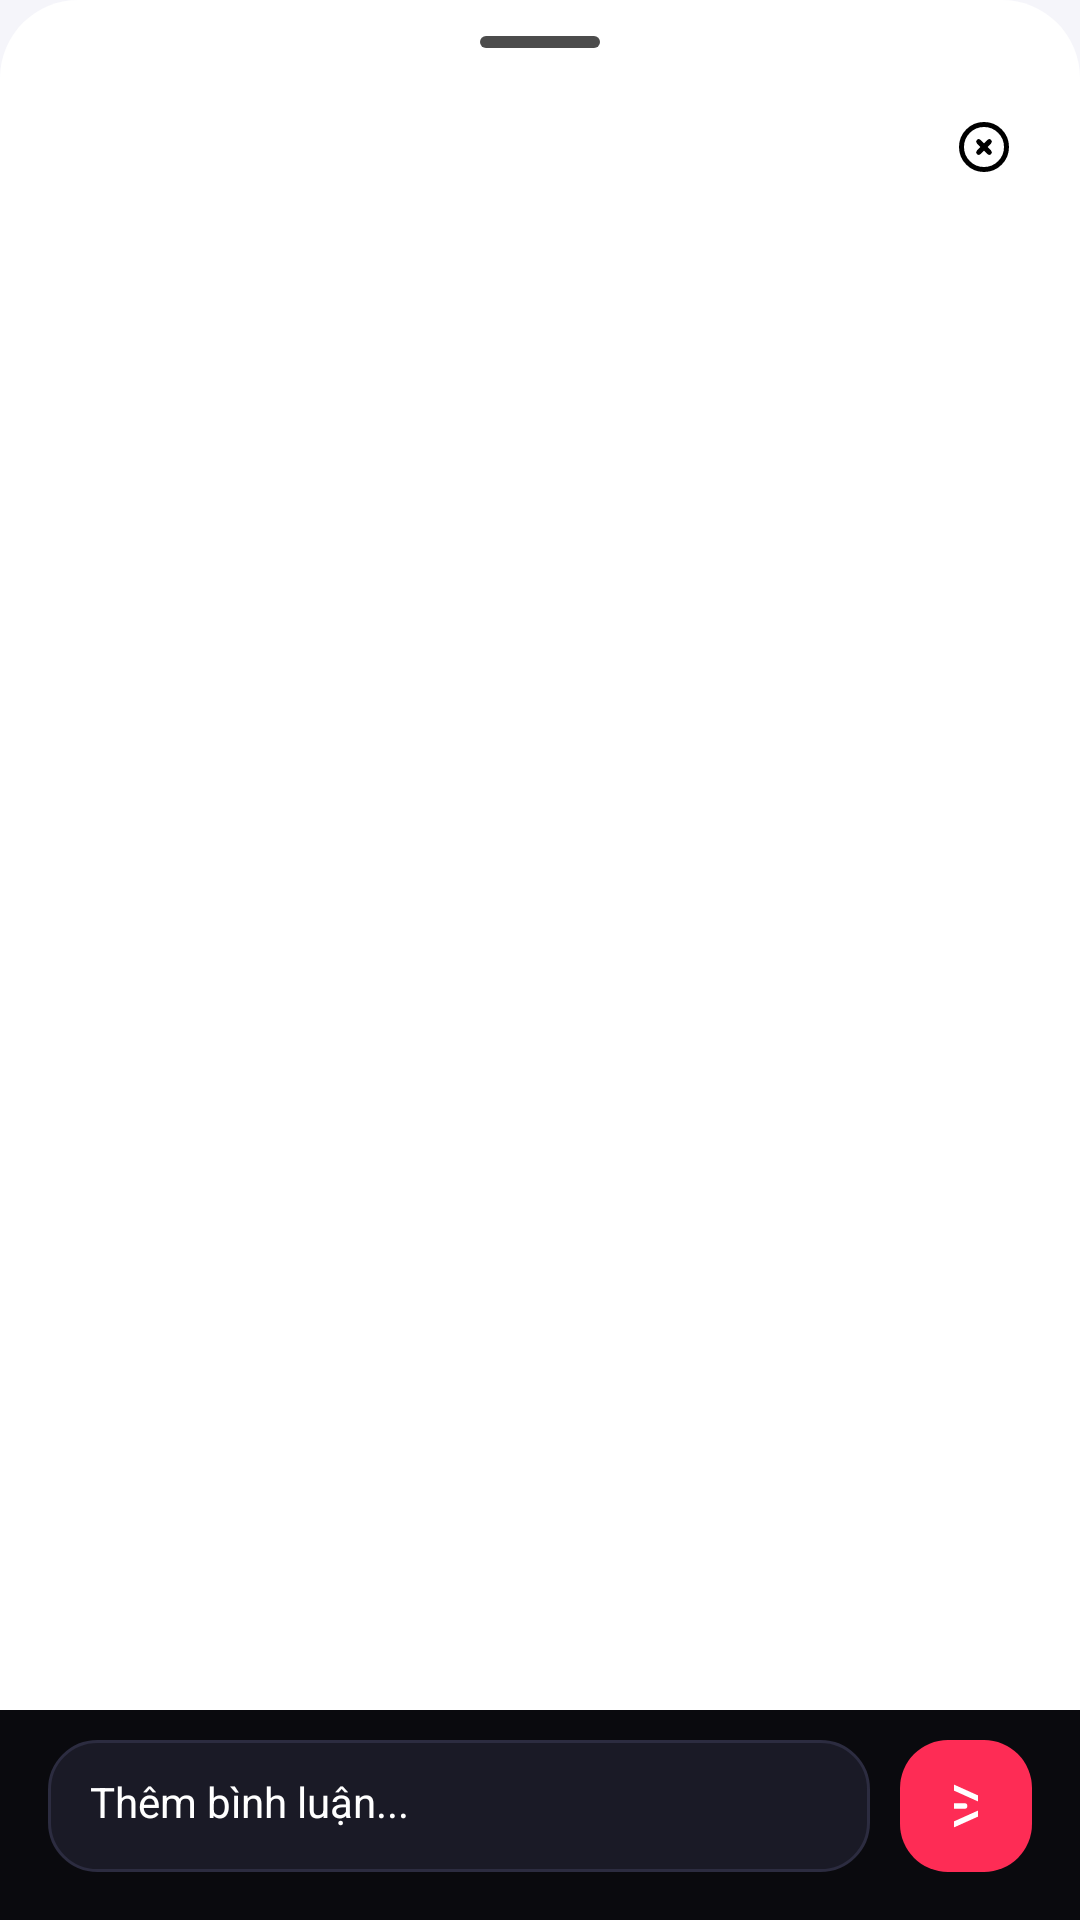

The Android layout XML behind this screen, and the referenced resources:
<!-- AndroidManifest.xml: application theme Theme.Reelz -->
<!-- res/layout/dialog_comments.xml -->
<?xml version="1.0" encoding="utf-8"?>
<LinearLayout xmlns:android="http://schemas.android.com/apk/res/android"
    xmlns:app="http://schemas.android.com/apk/res-auto"
    android:id="@+id/commentDialogRoot"
    android:layout_width="match_parent"
    android:layout_height="match_parent"
    android:background="@drawable/bg_bottom_sheet"
    android:orientation="vertical"
    android:paddingTop="12dp">

    
    <View
        android:layout_width="40dp"
        android:layout_height="4dp"
        android:layout_gravity="center_horizontal"
        android:layout_marginBottom="12dp"
        android:background="@drawable/bg_pill_badge" />

    
    <RelativeLayout
        android:layout_width="match_parent"
        android:layout_height="wrap_content"
        android:paddingStart="20dp"
        android:paddingEnd="16dp"
        android:paddingBottom="10dp">

        <TextView
            android:id="@+id/txtCommentTitle"
            android:layout_width="wrap_content"
            android:layout_height="wrap_content"
            android:layout_centerVertical="true"
            android:text="Bình luận (0)"
            android:textColor="@color/color_text_white"
            android:textSize="17sp"
            android:textStyle="bold" />

        <ImageView
            android:id="@+id/btnCommentClose"
            android:layout_width="32dp"
            android:layout_height="32dp"
            android:layout_alignParentEnd="true"
            android:layout_centerVertical="true"
            android:background="?attr/selectableItemBackgroundBorderless"
            android:padding="6dp"
            android:src="@drawable/ic_close"
            app:tint="#000000" />

    </RelativeLayout>

    <View
        android:layout_width="match_parent"
        android:layout_height="1dp"
        android:background="#15FFFFFF" />

    
    <FrameLayout
        android:id="@+id/commentsListContainer"
        android:layout_width="match_parent"
        android:layout_height="0dp"
        android:layout_weight="1"
        android:minHeight="180dp">

        <androidx.recyclerview.widget.RecyclerView
            android:id="@+id/commentRecyclerView"
            android:layout_width="match_parent"
            android:layout_height="match_parent"
            android:clipToPadding="false"
            android:overScrollMode="never"
            android:paddingStart="16dp"
            android:paddingTop="12dp"
            android:paddingEnd="16dp"
            android:paddingBottom="16dp" />

        <ProgressBar
            android:id="@+id/progressBarComments"
            android:layout_width="36dp"
            android:layout_height="36dp"
            android:layout_gravity="center"
            android:visibility="gone" />

        <TextView
            android:id="@+id/txtEmptyComment"
            android:layout_width="wrap_content"
            android:layout_height="wrap_content"
            android:layout_gravity="center"
            android:text="Chưa có bình luận nào.\nHãy là người đầu tiên bình luận!"
            android:textAlignment="center"
            android:textColor="#000000"
            android:textSize="14sp"
            android:visibility="gone" />

        <TextView
            android:id="@+id/txtCommentError"
            android:layout_width="match_parent"
            android:layout_height="wrap_content"
            android:layout_gravity="center"
            android:padding="20dp"
            android:textAlignment="center"
            android:textColor="#000000"
            android:textSize="14sp"
            android:visibility="gone" />

    </FrameLayout>

    <View
        android:layout_width="match_parent"
        android:layout_height="1dp"
        android:background="#15FFFFFF" />

    
    <LinearLayout
        android:id="@+id/layoutReplyHint"
        android:layout_width="match_parent"
        android:layout_height="wrap_content"
        android:background="#FFFFFF"
        android:gravity="center_vertical"
        android:orientation="horizontal"
        android:paddingStart="16dp"
        android:paddingTop="8dp"
        android:paddingEnd="12dp"
        android:paddingBottom="8dp"
        android:visibility="gone">

        <TextView
            android:id="@+id/txtReplyHint"
            android:layout_width="0dp"
            android:layout_height="wrap_content"
            android:layout_weight="1"
            android:ellipsize="end"
            android:singleLine="true"
            android:text="Đang trả lời..."
            android:textColor="#000000"
            android:textSize="13sp"
            android:textStyle="bold" />

        <ImageView
            android:id="@+id/btnCancelReply"
            android:layout_width="28dp"
            android:layout_height="28dp"
            android:background="?attr/selectableItemBackgroundBorderless"
            android:padding="5dp"
            android:src="@drawable/ic_close"
            app:tint="#000000" />

    </LinearLayout>

    
    <LinearLayout
        android:id="@+id/commentInputBar"
        android:layout_width="match_parent"
        android:layout_height="wrap_content"
        android:background="@color/color_bg_dark"
        android:gravity="center_vertical"
        android:orientation="horizontal"
        android:paddingStart="16dp"
        android:paddingTop="10dp"
        android:paddingEnd="16dp"
        android:paddingBottom="16dp">

        <EditText
            android:id="@+id/edtComment"
            android:layout_width="0dp"
            android:layout_height="44dp"
            android:layout_weight="1"
            android:background="@drawable/bg_input_dark"
            android:hint="Thêm bình luận..."
            android:inputType="textCapSentences"
            android:paddingStart="14dp"
            android:paddingEnd="14dp"
            android:singleLine="true"
            android:textColor="@color/color_text_white"
            android:textColorHint="#FFFFFF"
            android:textSize="14sp" />

        <FrameLayout
            android:id="@+id/btnSendComment"
            android:layout_width="44dp"
            android:layout_height="44dp"
            android:layout_marginStart="10dp"
            android:background="@drawable/bg_button_primary"
            android:clickable="true"
            android:focusable="true">

            <ImageView
                android:layout_width="22dp"
                android:layout_height="22dp"
                android:layout_gravity="center"
                android:src="@drawable/ic_send_white" />

        </FrameLayout>

    </LinearLayout>

</LinearLayout>
<!-- resources referenced by this layout -->
<resources>
  <color name="color_bg_dark">#0A0A0E</color>
  <color name="color_text_white">#FFFFFF</color>
  <!-- drawable bg_bottom_sheet (drawable) -->
  <?xml version="1.0" encoding="utf-8"?>
  <shape xmlns:android="http://schemas.android.com/apk/res/android">
      <solid android:color="@color/color_surface" />
  
      <corners
          android:topLeftRadius="26dp"
          android:topRightRadius="26dp" />
  </shape>
  <!-- drawable bg_button_primary (drawable) -->
  <?xml version="1.0" encoding="utf-8"?>
  <shape xmlns:android="http://schemas.android.com/apk/res/android">
      <solid android:color="@color/color_primary" />
  
      <corners android:radius="16dp" />
  
      <padding
          android:left="18dp"
          android:right="18dp"
          android:top="10dp"
          android:bottom="10dp" />
  </shape>
  <!-- drawable bg_input_dark (drawable) -->
  <?xml version="1.0" encoding="utf-8"?>
  <shape xmlns:android="http://schemas.android.com/apk/res/android">
      <solid android:color="#1A1A26" />
      <corners android:radius="16dp" />
      <stroke
          android:width="1dp"
          android:color="#2C2C40" />
      <padding
          android:left="16dp"
          android:right="16dp"
          android:top="14dp"
          android:bottom="14dp" />
  </shape>
  <!-- drawable bg_pill_badge (drawable) -->
  <?xml version="1.0" encoding="utf-8"?>
  <shape xmlns:android="http://schemas.android.com/apk/res/android">
      <solid android:color="#B3000000" />
      <corners android:radius="100dp" />
      <padding
          android:left="12dp"
          android:right="12dp"
          android:top="4dp"
          android:bottom="4dp" />
  </shape>
  <!-- drawable ic_close (drawable) -->
  <vector xmlns:android="http://schemas.android.com/apk/res/android"
      android:width="24dp"
      android:height="24dp"
      android:viewportWidth="24"
      android:viewportHeight="24">
    <path
        android:pathData="M12,12m-9,0a9,9 0,1 1,18 0a9,9 0,1 1,-18 0"
        android:strokeWidth="2"
        android:fillColor="#00000000"
        android:strokeColor="#FFFFFF"
        android:fillType="evenOdd"
        android:strokeLineCap="round"/>
    <path
        android:pathData="M14.121,9.879L9.879,14.121"
        android:strokeWidth="2"
        android:fillColor="#00000000"
        android:strokeColor="#FFFFFF"
        android:fillType="evenOdd"
        android:strokeLineCap="round"/>
    <path
        android:pathData="M9.879,9.879L14.121,14.121"
        android:strokeWidth="2"
        android:fillColor="#00000000"
        android:strokeColor="#FFFFFF"
        android:fillType="evenOdd"
        android:strokeLineCap="round"/>
  </vector>
  <style name="Theme.Reelz" parent="Base.Theme.Reelz" />
  <color name="color_surface">#FFFFFF</color>
  <color name="color_primary">#FE2C55</color>
  <style name="Base.Theme.Reelz" parent="Theme.Material3.DayNight.NoActionBar">
          <item name="colorPrimary">@color/color_primary</item>
          <item name="colorPrimaryDark">@color/color_primary_dark</item>
          <item name="colorAccent">@color/color_accent</item>
          <item name="colorOnPrimary">@color/color_text_white</item>
          <item name="colorSecondary">@color/color_accent</item>
          <item name="colorOnSecondary">@color/color_text_primary</item>
          <item name="android:statusBarColor">@color/color_bg_dark</item>
          <item name="android:navigationBarColor">@color/color_bg_dark</item>
          <item name="android:windowBackground">@color/color_bg_light</item>
      </style>
  <color name="color_primary_dark">#D61F45</color>
  <color name="color_accent">#25F4EE</color>
  <color name="color_text_primary">#FFFFFF</color>
  <color name="color_bg_light">#F5F5FA</color>
</resources>
